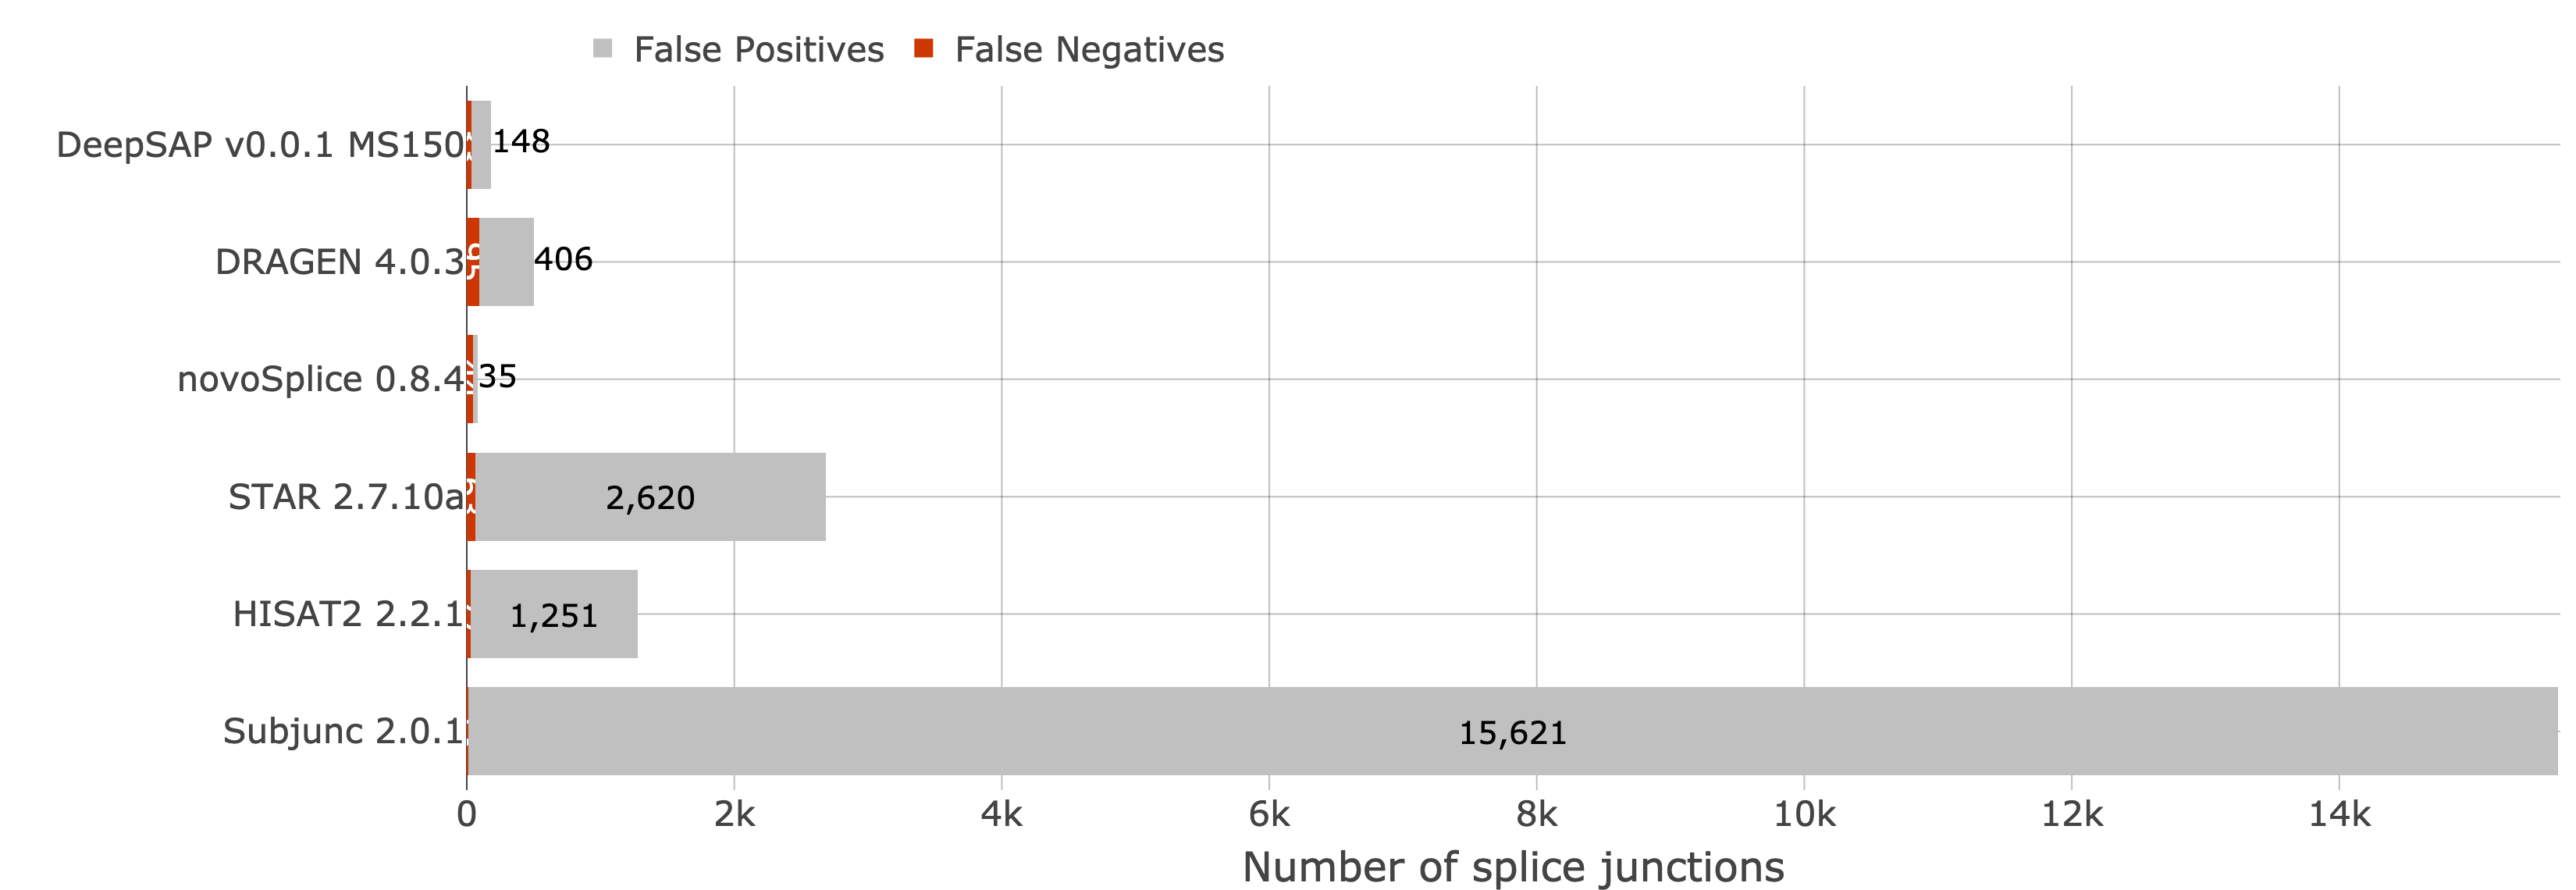

Data behind this chart, as committed beside it:
Run, Dataset, RUN_ID, Study, Species, Rate, Replicate, TP_splice, FN_splice, FP_splice
DRAGEN 4.0.3 default, malaria T1 R1, DRAGEN 4.0.3 default SimBA_malaria_t1, SimBA, malaria, T1, 1, 8437, 95, 406
DeepSAP MS150, malaria T1 R1, DeepSAP v0.0.1 MS150 SimBA_malaria_t1, SimBA, malaria, T1, 1, 8499, 33, 148
HISAT2 2.2.1 default, malaria T1 R1, HISAT2 2.2.1 default SimBA_malaria_t1, SimBA, malaria, T1, 1, 8505, 27, 1251
STAR 2.7.10a default, malaria T1 R1, STAR 2.7.10a default SimBA_malaria_t1, SimBA, malaria, T1, 1, 8469, 63, 2620
Subjunc 2.0.1 default, malaria T1 R1, Subjunc 2.0.1 default SimBA_malaria_t1, SimBA, malaria, T1, 1, 8519, 13, 15621
novoSplice 0.8.4 default, malaria T1 R1, novoSplice 0.8.4 default SimBA_malaria_t…, SimBA, malaria, T1, 1, 8488, 44, 35
